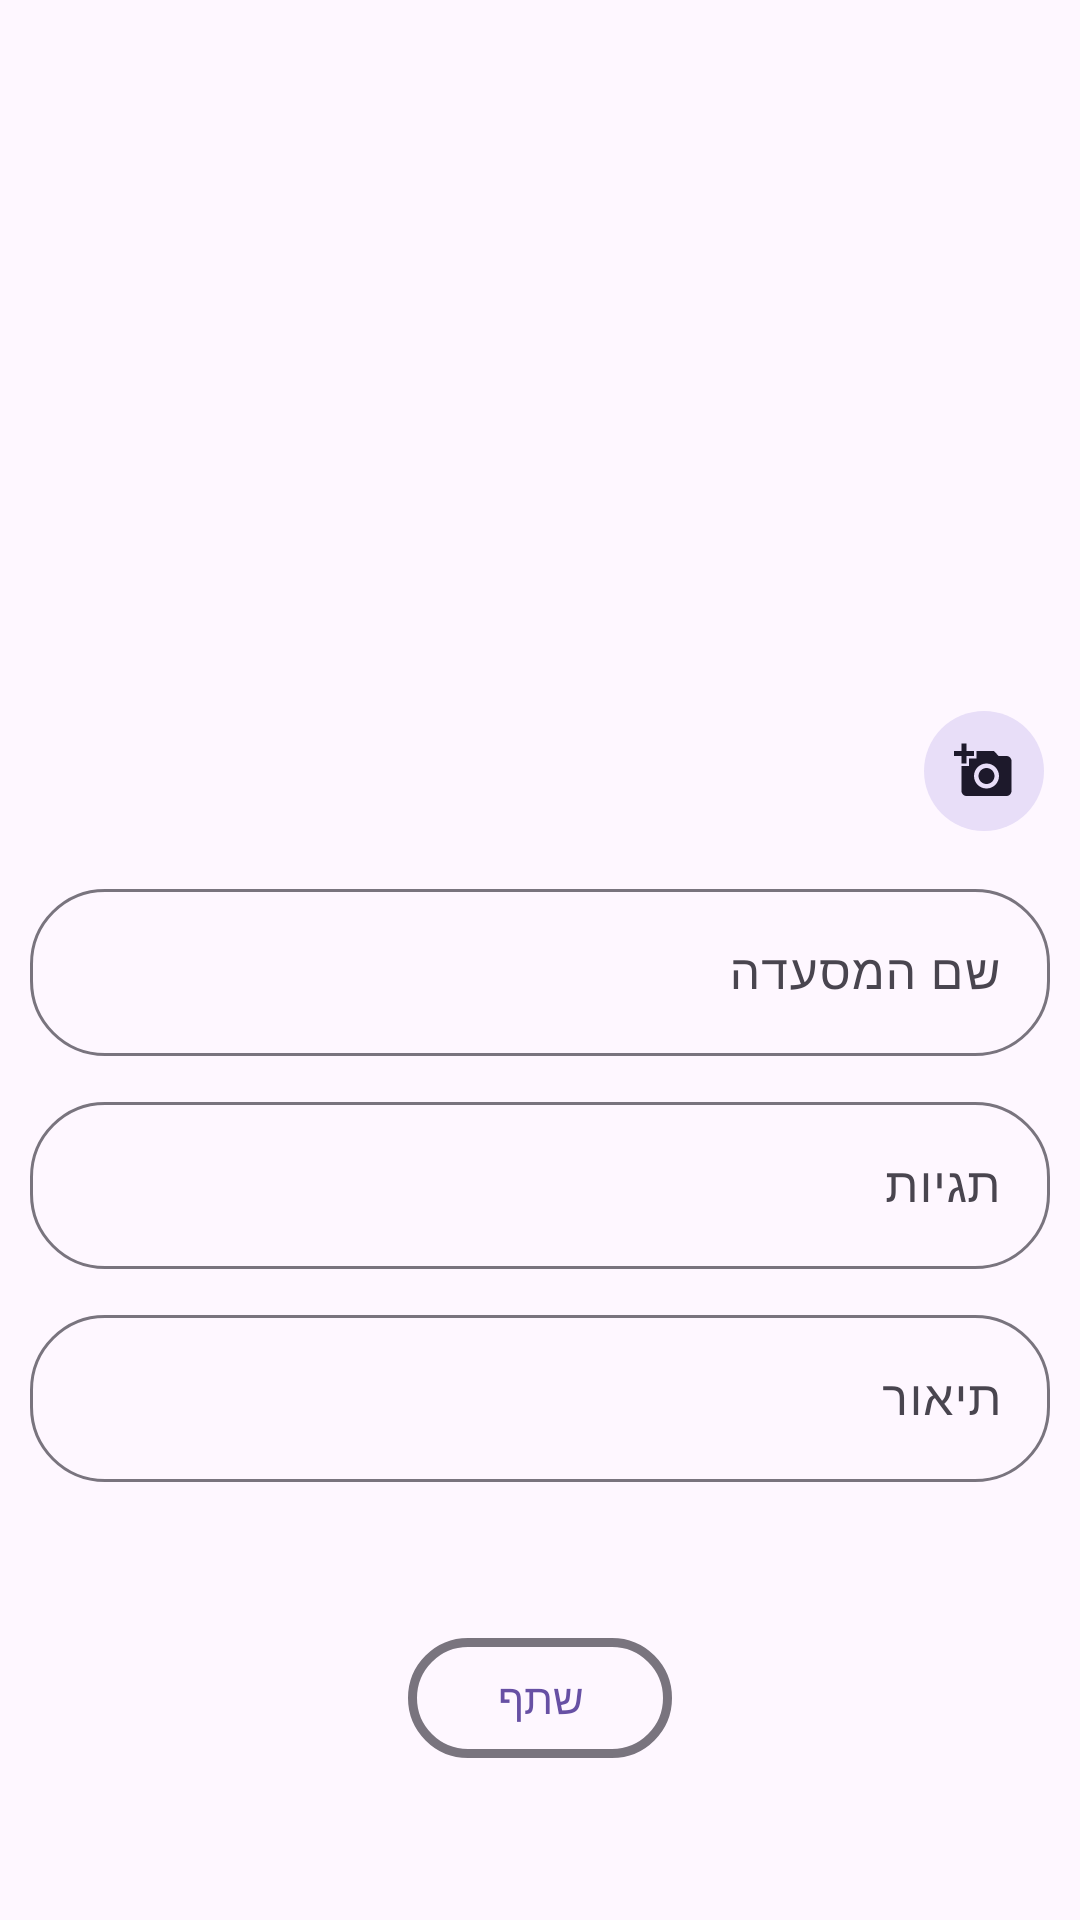

Produce the Android XML layout that renders to this screen, including the resource entries it uses.
<!-- AndroidManifest.xml: application theme Theme.OnMyPlate -->
<!-- res/layout/activity_single_post.xml -->
<?xml version="1.0" encoding="utf-8"?>
<androidx.constraintlayout.widget.ConstraintLayout xmlns:android="http://schemas.android.com/apk/res/android"
    xmlns:app="http://schemas.android.com/apk/res-auto"
    xmlns:tools="http://schemas.android.com/tools"
    android:id="@+id/main"
    android:layout_width="match_parent"
    android:layout_height="match_parent"
    tools:context=".SinglePostActivity">

    <com.google.android.material.textfield.TextInputLayout
        android:id="@+id/restaurantNameLayout"
        style="?attr/textInputOutlinedStyle"
        android:layout_width="match_parent"
        android:layout_height="wrap_content"
        android:layout_marginStart="10dp"
        android:layout_marginTop="10dp"
        android:layout_marginEnd="10dp"
        android:hint="שם המסעדה"
        app:boxCornerRadiusBottomEnd="25dp"
        app:boxCornerRadiusBottomStart="25dp"
        app:boxCornerRadiusTopEnd="25dp"
        app:boxCornerRadiusTopStart="25dp"
        app:layout_constraintEnd_toEndOf="parent"
        app:layout_constraintStart_toStartOf="parent"
        app:layout_constraintTop_toBottomOf="@+id/addPhotoButton">
        <com.google.android.material.textfield.TextInputEditText
            android:id="@+id/restaurantTextField"
            android:layout_width="match_parent"
            android:layout_height="wrap_content" />
    </com.google.android.material.textfield.TextInputLayout>


    <com.google.android.material.textfield.TextInputLayout
        android:id="@+id/tagsLayout"
        style="?attr/textInputOutlinedStyle"
        android:layout_width="match_parent"
        android:layout_height="wrap_content"
        android:layout_marginStart="10dp"
        android:layout_marginTop="10dp"
        android:layout_marginEnd="10dp"
        android:hint="תגיות"
        app:boxCornerRadiusBottomEnd="25dp"
        app:boxCornerRadiusBottomStart="25dp"
        app:boxCornerRadiusTopEnd="25dp"
        app:boxCornerRadiusTopStart="25dp"
        app:layout_constraintEnd_toEndOf="parent"
        app:layout_constraintStart_toStartOf="parent"
        app:layout_constraintTop_toBottomOf="@+id/restaurantNameLayout">


        <com.google.android.material.textfield.TextInputEditText
            android:id="@+id/tagsTextField"
            android:layout_width="match_parent"
            android:layout_height="wrap_content" />
    </com.google.android.material.textfield.TextInputLayout>


    <com.google.android.material.textfield.TextInputLayout
        android:id="@+id/descriptionLayout"
        style="?attr/textInputOutlinedStyle"
        android:layout_width="match_parent"
        android:layout_height="wrap_content"
        android:layout_marginStart="10dp"
        android:layout_marginTop="10dp"
        android:layout_marginEnd="10dp"
        android:hint="תיאור"
        app:boxCornerRadiusBottomEnd="25dp"
        app:boxCornerRadiusBottomStart="25dp"
        app:boxCornerRadiusTopEnd="25dp"
        app:boxCornerRadiusTopStart="25dp"
        app:layout_constraintEnd_toEndOf="parent"
        app:layout_constraintStart_toStartOf="parent"
        app:layout_constraintTop_toBottomOf="@+id/tagsLayout">


        <com.google.android.material.textfield.TextInputEditText
            android:id="@+id/descriptionTextField"
            android:layout_width="match_parent"
            android:layout_height="wrap_content" />
    </com.google.android.material.textfield.TextInputLayout>

    <com.google.android.material.button.MaterialButton
        android:id="@+id/submitButton"
        style="?attr/materialButtonOutlinedStyle"
        android:layout_width="wrap_content"
        android:layout_height="wrap_content"
        android:layout_marginBottom="50dp"
        android:text="שתף"
        app:cornerRadius="25dp"
        app:layout_constraintBottom_toBottomOf="parent"
        app:layout_constraintEnd_toEndOf="parent"
        app:layout_constraintStart_toStartOf="parent"
        app:strokeWidth="3dp" />



    <com.google.android.material.button.MaterialButton
        android:id="@+id/addPhotoButton"
        style="?attr/materialIconButtonFilledTonalStyle"
        android:layout_width="wrap_content"
        android:layout_height="wrap_content"
        android:layout_margin="8dp"
        app:icon="@drawable/add_photo"
        app:layout_constraintTop_toBottomOf="@+id/recyclerView"
        app:layout_constraintEnd_toEndOf="parent" />

    <androidx.recyclerview.widget.RecyclerView
        android:id="@+id/recyclerView"
        android:layout_marginTop="30dp"
        android:layout_marginRight="20dp"
        android:layout_marginLeft="20dp"
        android:layout_marginBottom="30dp"
        android:layout_width="match_parent"
        android:layout_height="195dp"
        android:orientation="horizontal"
        android:scrollbars="none"
        app:layoutManager="androidx.recyclerview.widget.LinearLayoutManager"
        app:layout_constraintEnd_toEndOf="@+id/tagsLayout"
        app:layout_constraintStart_toStartOf="parent"
        app:layout_constraintTop_toTopOf="parent" />

    <com.google.android.material.progressindicator.CircularProgressIndicator
        android:id="@+id/circularProgressBar"
        android:layout_width="wrap_content"
        android:layout_height="wrap_content"
        app:layout_constraintBottom_toBottomOf="parent"
        app:layout_constraintEnd_toEndOf="parent"
        app:layout_constraintStart_toStartOf="parent"
        app:layout_constraintTop_toTopOf="parent"
        android:visibility="gone"
        android:indeterminate="true"
        />
</androidx.constraintlayout.widget.ConstraintLayout>
<!-- resources referenced by this layout -->
<resources>
  <!-- drawable add_photo (drawable) -->
  <vector xmlns:android="http://schemas.android.com/apk/res/android" android:height="24dp" android:tint="#000000" android:viewportHeight="24" android:viewportWidth="24" android:width="24dp">
      <path android:fillColor="@android:color/white" android:pathData="M3,4V1h2v3h3v2H5v3H3V6H0V4H3zM6,10V7h3V4h7l1.83,2H21c1.1,0 2,0.9 2,2v12c0,1.1 -0.9,2 -2,2H5c-1.1,0 -2,-0.9 -2,-2V10H6zM13,19c2.76,0 5,-2.24 5,-5s-2.24,-5 -5,-5s-5,2.24 -5,5S10.24,19 13,19zM9.8,14c0,1.77 1.43,3.2 3.2,3.2s3.2,-1.43 3.2,-3.2s-1.43,-3.2 -3.2,-3.2S9.8,12.23 9.8,14z"/>
  </vector>
  <style name="Theme.OnMyPlate" parent="Base.Theme.OnMyPlate" />
  <style name="Base.Theme.OnMyPlate" parent="Theme.Material3.DayNight.NoActionBar">
          
          
      </style>
</resources>
